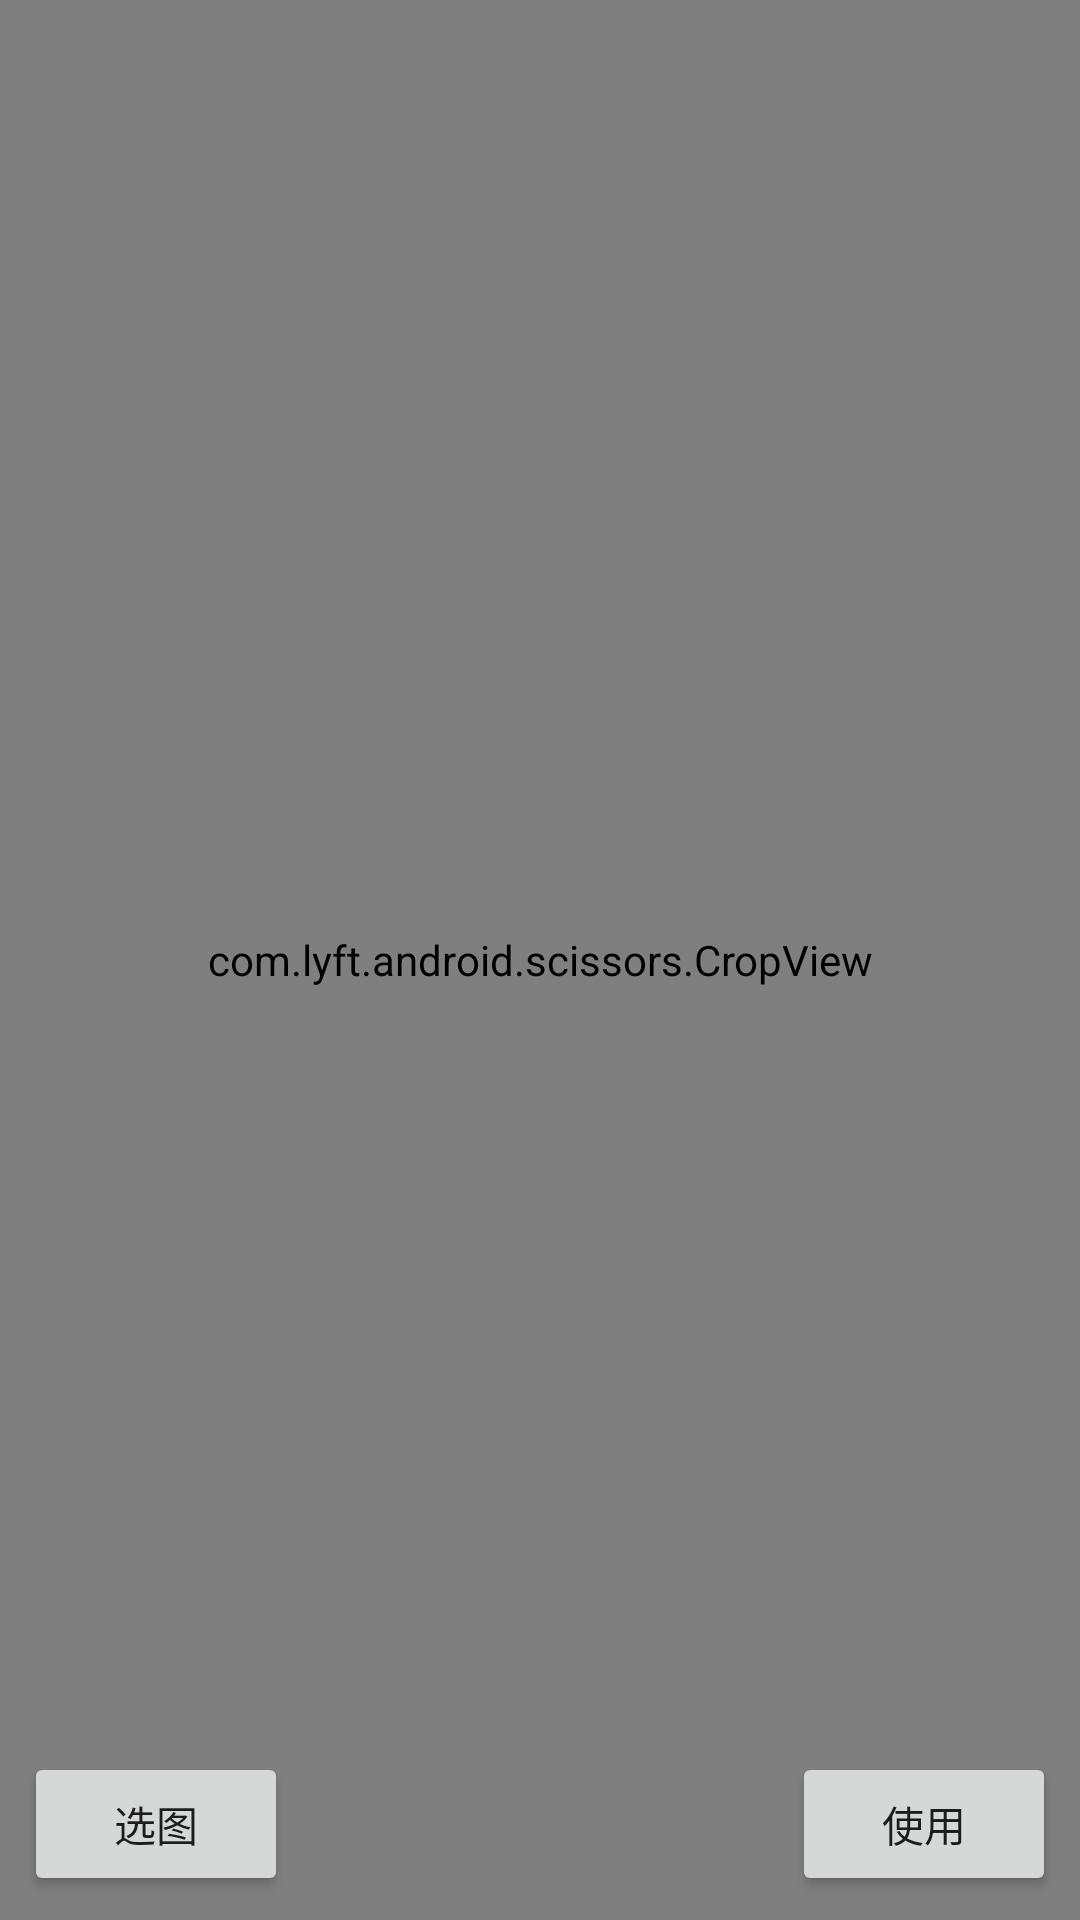

Android layout source for this screen:
<!-- AndroidManifest.xml: application theme AppTheme -->
<!-- res/layout/scissors_activity.xml -->
<?xml version="1.0" encoding="utf-8"?>
<FrameLayout xmlns:android="http://schemas.android.com/apk/res/android"
    xmlns:app="http://schemas.android.com/apk/res-auto"
    android:layout_width="match_parent"
    android:layout_height="match_parent"
    android:orientation="vertical">

    <com.lyft.android.scissors.CropView
        android:id="@+id/crop_view"
        android:layout_width="match_parent"
        android:layout_height="match_parent"
        app:cropviewViewportOverlayPadding="8dp" />

    <Button
        android:layout_width="wrap_content"
        android:layout_height="wrap_content"
        android:layout_gravity="bottom|right"
        android:layout_margin="8dp"
        android:onClick="onClickStartCrop"
        android:text="使用" />


    <Button
        android:layout_width="wrap_content"
        android:layout_height="wrap_content"
        android:layout_gravity="bottom"
        android:layout_margin="8dp"
        android:onClick="onClickPickImage"
        android:text="选图" />

</FrameLayout>
<!-- resources referenced by this layout -->
<resources>
  <style name="AppTheme" parent="Theme.AppCompat.Light.DarkActionBar">
          
          <item name="colorPrimary">@color/colorPrimary</item>
          <item name="colorPrimaryDark">@color/colorPrimaryDark</item>
          <item name="colorAccent">@color/colorAccent</item>
      </style>
  <color name="colorPrimary">#3F51B5</color>
  <color name="colorPrimaryDark">#303F9F</color>
  <color name="colorAccent">#FF4081</color>
</resources>
